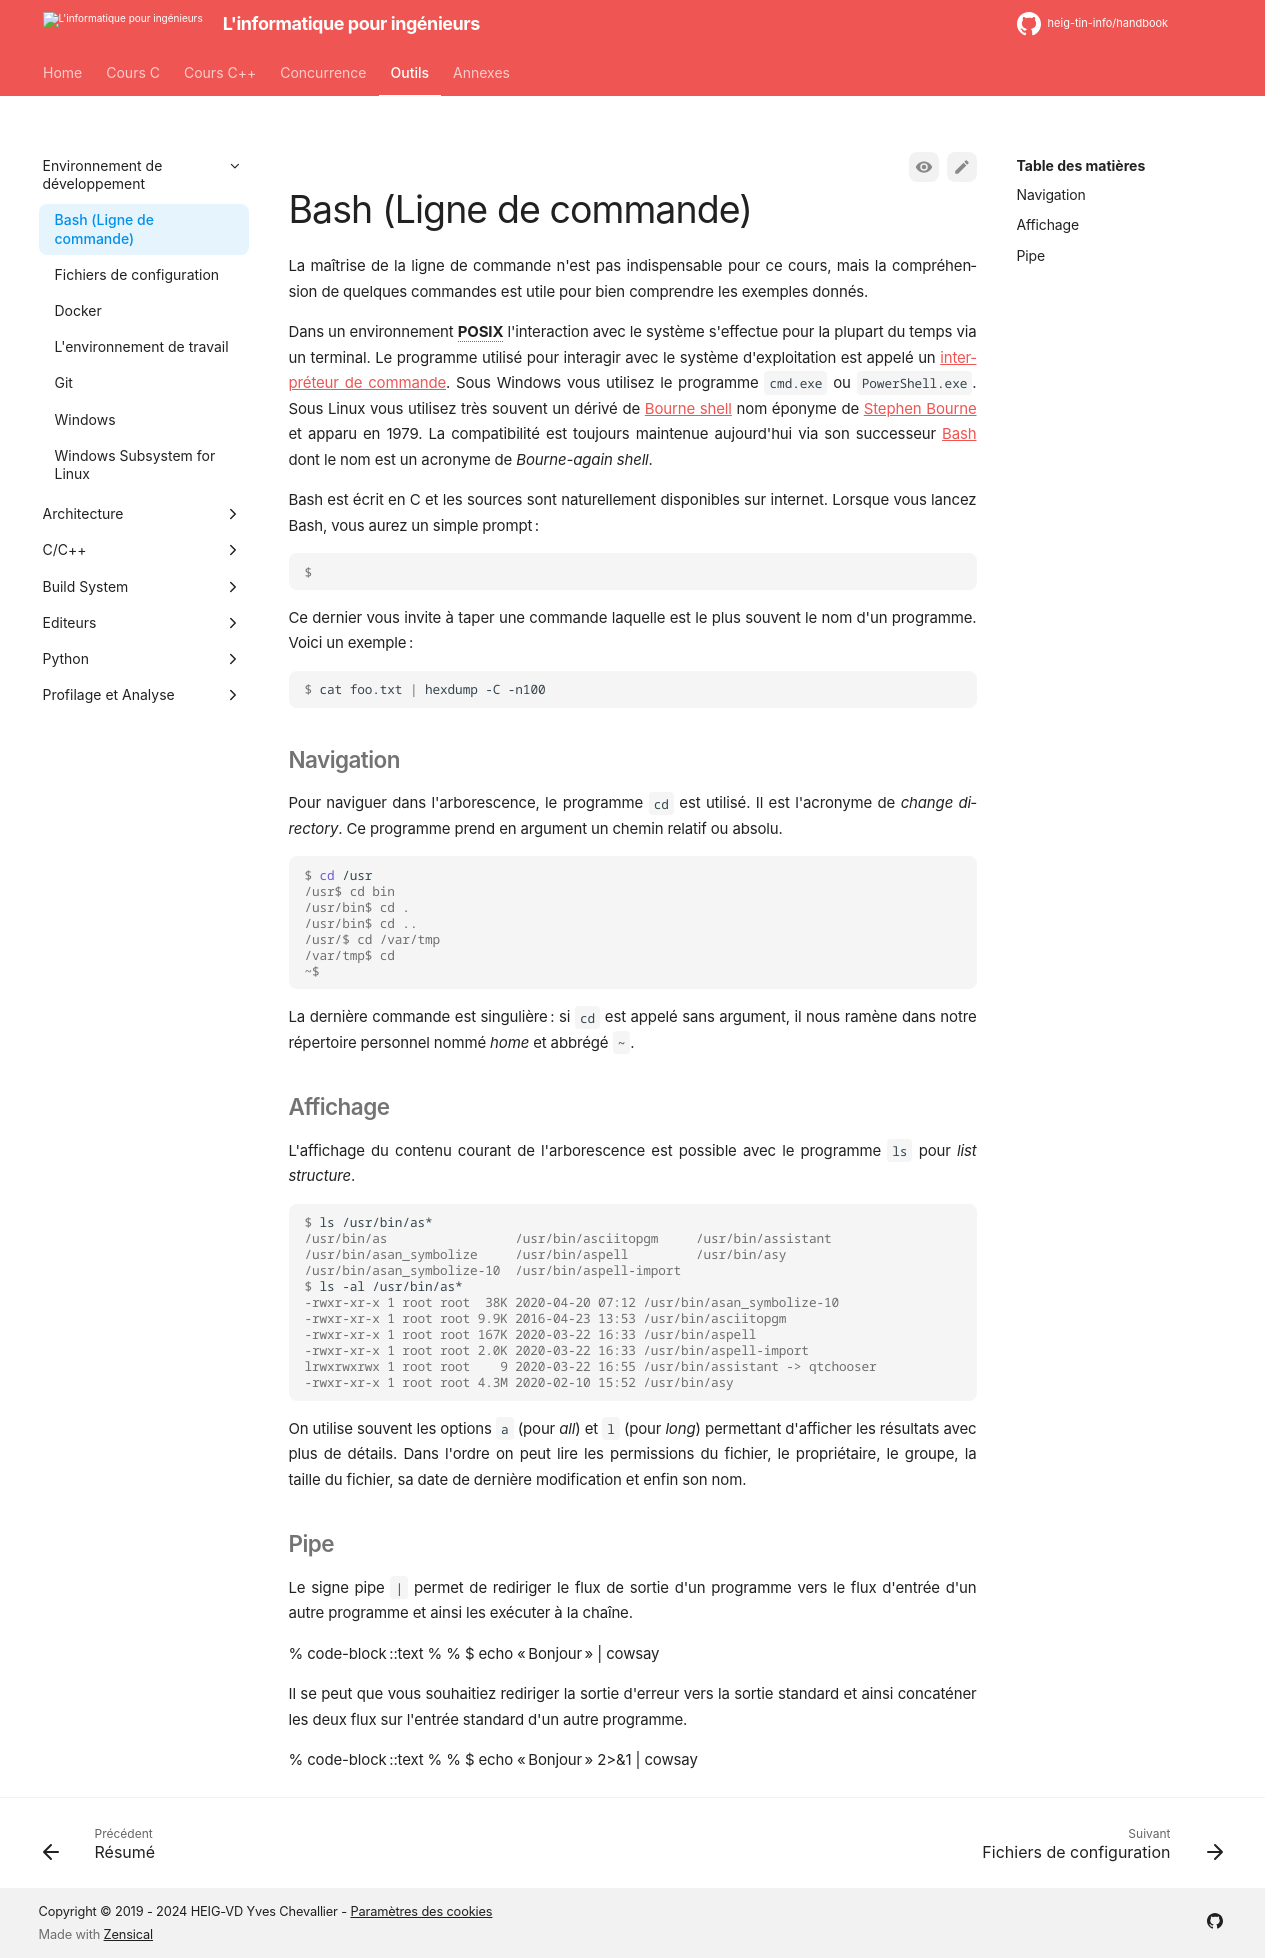

repository: heig-tin-info/handbook · page: tools/dev/bash/index.html · generator: mkdocs

# Bash (Ligne de commande)

La maîtrise de la ligne de commande n'est pas indispensable pour ce cours, mais la compréhension de quelques commandes est utile pour bien comprendre les exemples donnés.

Dans un environnement **POSIX** l'interaction avec le système s'effectue pour la plupart du temps via un terminal. Le programme utilisé pour interagir avec le système d'exploitation est appelé un [interpréteur de commande](https://en.wikipedia.org/wiki/Command-line_interface#Command-line_interpreter). Sous Windows vous utilisez le programme `cmd.exe` ou `PowerShell.exe`. Sous Linux vous utilisez très souvent un dérivé de [Bourne shell](https://fr.wikipedia.org/wiki/Bourne_shell) nom éponyme de [Stephen Bourne](https://fr.wikipedia.org/wiki/Stephen_Bourne) et apparu en 1979. La compatibilité est toujours maintenue aujourd'hui via son successeur [Bash](https://fr.wikipedia.org/wiki/Bourne-Again_shell) dont le nom est un acronyme de *Bourne-again shell*.

Bash est écrit en C et les sources sont naturellement disponibles sur internet. Lorsque vous lancez Bash, vous aurez un simple prompt :

```console
$
```

Ce dernier vous invite à taper une commande laquelle est le plus souvent le nom d'un programme. Voici un exemple :

```console
$ cat foo.txt | hexdump -C -n100
```

## Navigation

Pour naviguer dans l'arborescence, le programme `cd` est utilisé. Il est l'acronyme de *change directory*. Ce programme prend en argument un chemin relatif ou absolu.

```console
$ cd /usr
/usr$ cd bin
/usr/bin$ cd .
/usr/bin$ cd ..
/usr/$ cd /var/tmp
/var/tmp$ cd
~$
```

La dernière commande est singulière : si `cd` est appelé sans argument, il nous ramène dans notre répertoire personnel nommé *home* et abbrégé `~`.

## Affichage

L'affichage du contenu courant de l'arborescence est possible avec le programme `ls` pour *list structure*.

```console
$ ls /usr/bin/as*
/usr/bin/as                 /usr/bin/asciitopgm     /usr/bin/assistant
/usr/bin/asan_symbolize     /usr/bin/aspell         /usr/bin/asy
/usr/bin/asan_symbolize-10  /usr/bin/aspell-import
$ ls -al /usr/bin/as*
-rwxr-xr-x 1 root root  38K 2020-04-20 07:12 /usr/bin/asan_symbolize-10
-rwxr-xr-x 1 root root 9.9K 2016-04-23 13:53 /usr/bin/asciitopgm
-rwxr-xr-x 1 root root 167K 2020-03-22 16:33 /usr/bin/aspell
-rwxr-xr-x 1 root root 2.0K 2020-03-22 16:33 /usr/bin/aspell-import
lrwxrwxrwx 1 root root    9 2020-03-22 16:55 /usr/bin/assistant -> qtchooser
-rwxr-xr-x 1 root root 4.3M 2020-02-10 15:52 /usr/bin/asy
```

On utilise souvent les options `a` (pour *all*) et `l` (pour *long*) permettant d'afficher les résultats avec plus de détails. Dans l'ordre on peut lire les permissions du fichier, le propriétaire, le groupe, la taille du fichier, sa date de dernière modification et enfin son nom.

## Pipe

Le signe pipe `|` permet de rediriger le flux de sortie d'un programme vers le flux d'entrée d'un autre programme et ainsi les exécuter à la chaîne.

% code-block::text
%
% $ echo "Bonjour" | cowsay

Il se peut que vous souhaitiez rediriger la sortie d'erreur vers la sortie standard et ainsi concaténer les deux flux sur l'entrée standard d'un autre programme.

% code-block::text
%
% $ echo "Bonjour" 2>&1 | cowsay
